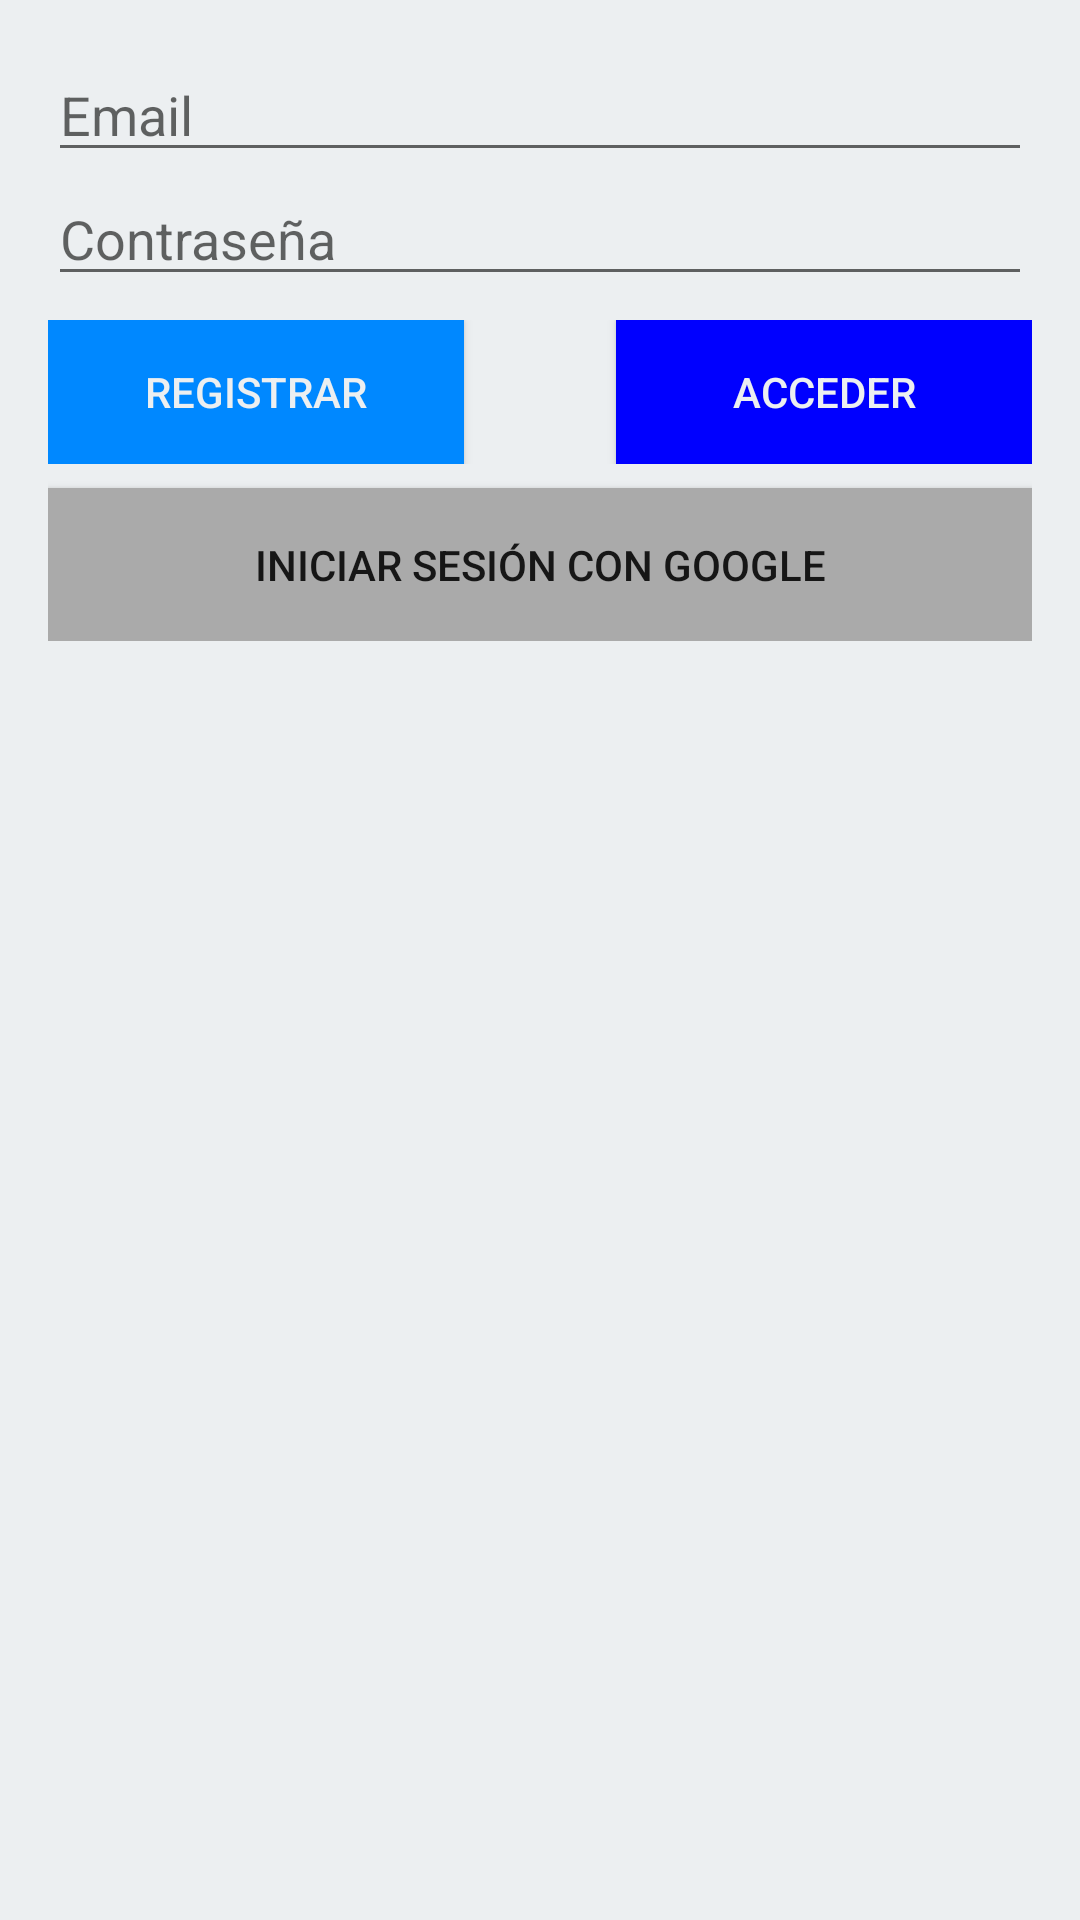

Here is an Android app screen rendered from its layout file. Give the layout XML and the strings, colors and styles it references.
<!-- AndroidManifest.xml: application theme AppTheme -->
<!-- res/layout/activity_auth.xml -->
<?xml version="1.0" encoding="utf-8"?>
<androidx.constraintlayout.widget.ConstraintLayout xmlns:android="http://schemas.android.com/apk/res/android"
    xmlns:app="http://schemas.android.com/apk/res-auto"
    xmlns:tools="http://schemas.android.com/tools"
    android:layout_width="match_parent"
    android:layout_height="match_parent"
    android:background="@color/background"
    tools:context=".AuthActivity">

    <LinearLayout
        android:id="@+id/layauth"
        android:layout_width="0dp"
        android:layout_height="wrap_content"
        android:layout_marginStart="16dp"
        android:layout_marginTop="16dp"
        android:layout_marginEnd="16dp"
        android:orientation="vertical"
        app:layout_constraintEnd_toEndOf="parent"
        app:layout_constraintStart_toStartOf="parent"
        app:layout_constraintTop_toTopOf="parent">

        <EditText
            android:id="@+id/txtEmail"
            android:layout_width="match_parent"
            android:layout_height="wrap_content"
            android:ems="10"
            android:hint="Email"
            android:inputType="textEmailAddress" />

        <EditText
            android:id="@+id/txtPass"
            android:layout_width="match_parent"
            android:layout_height="wrap_content"
            android:ems="10"
            android:hint="Contraseña"
            android:inputType="textPassword" />

        <Space
            android:layout_width="match_parent"
            android:layout_height="8dp" />

        <LinearLayout
            android:layout_width="match_parent"
            android:layout_height="match_parent"
            android:orientation="horizontal">

            <Button
                android:id="@+id/btnRegistrar"
                android:layout_width="wrap_content"
                android:layout_height="wrap_content"
                android:layout_weight="1"
                android:background="@color/colorPrimary"
                android:text="Registrar"
                android:textColor="@color/background" />

            <Space
                android:layout_width="wrap_content"
                android:layout_height="wrap_content"
                android:layout_weight="1" />

            <Button
                android:id="@+id/btnAcceder"
                android:layout_width="wrap_content"
                android:layout_height="wrap_content"
                android:layout_weight="1"
                android:background="@color/colorPrimaryDark"
                android:text="Acceder"
                android:textColor="@color/background" />
        </LinearLayout>

        <Space
            android:layout_width="match_parent"
            android:layout_height="8dp" />

        <Button
            android:id="@+id/btnGoogle"
            android:layout_width="match_parent"
            android:layout_height="wrap_content"
            android:background="@android:color/darker_gray"
            android:padding="16dp"
            android:text="Iniciar Sesión con Google"
            android:textAlignment="center" />
    </LinearLayout>

</androidx.constraintlayout.widget.ConstraintLayout>
<!-- resources referenced by this layout -->
<resources>
  <color name="background">#ECEFF1</color>
  <color name="colorPrimary">#0088ff</color>
  <color name="colorPrimaryDark">#0000ff</color>
  <style name="AppTheme" parent="Theme.AppCompat.Light.DarkActionBar">
          
          <item name="colorPrimary">@color/colorPrimary</item>
          <item name="colorPrimaryDark">@color/colorPrimaryDark</item>
          <item name="colorAccent">@color/colorAccent</item>
          <item name="background">@color/background</item>
      </style>
  <color name="colorAccent">#F57C00</color>
</resources>
